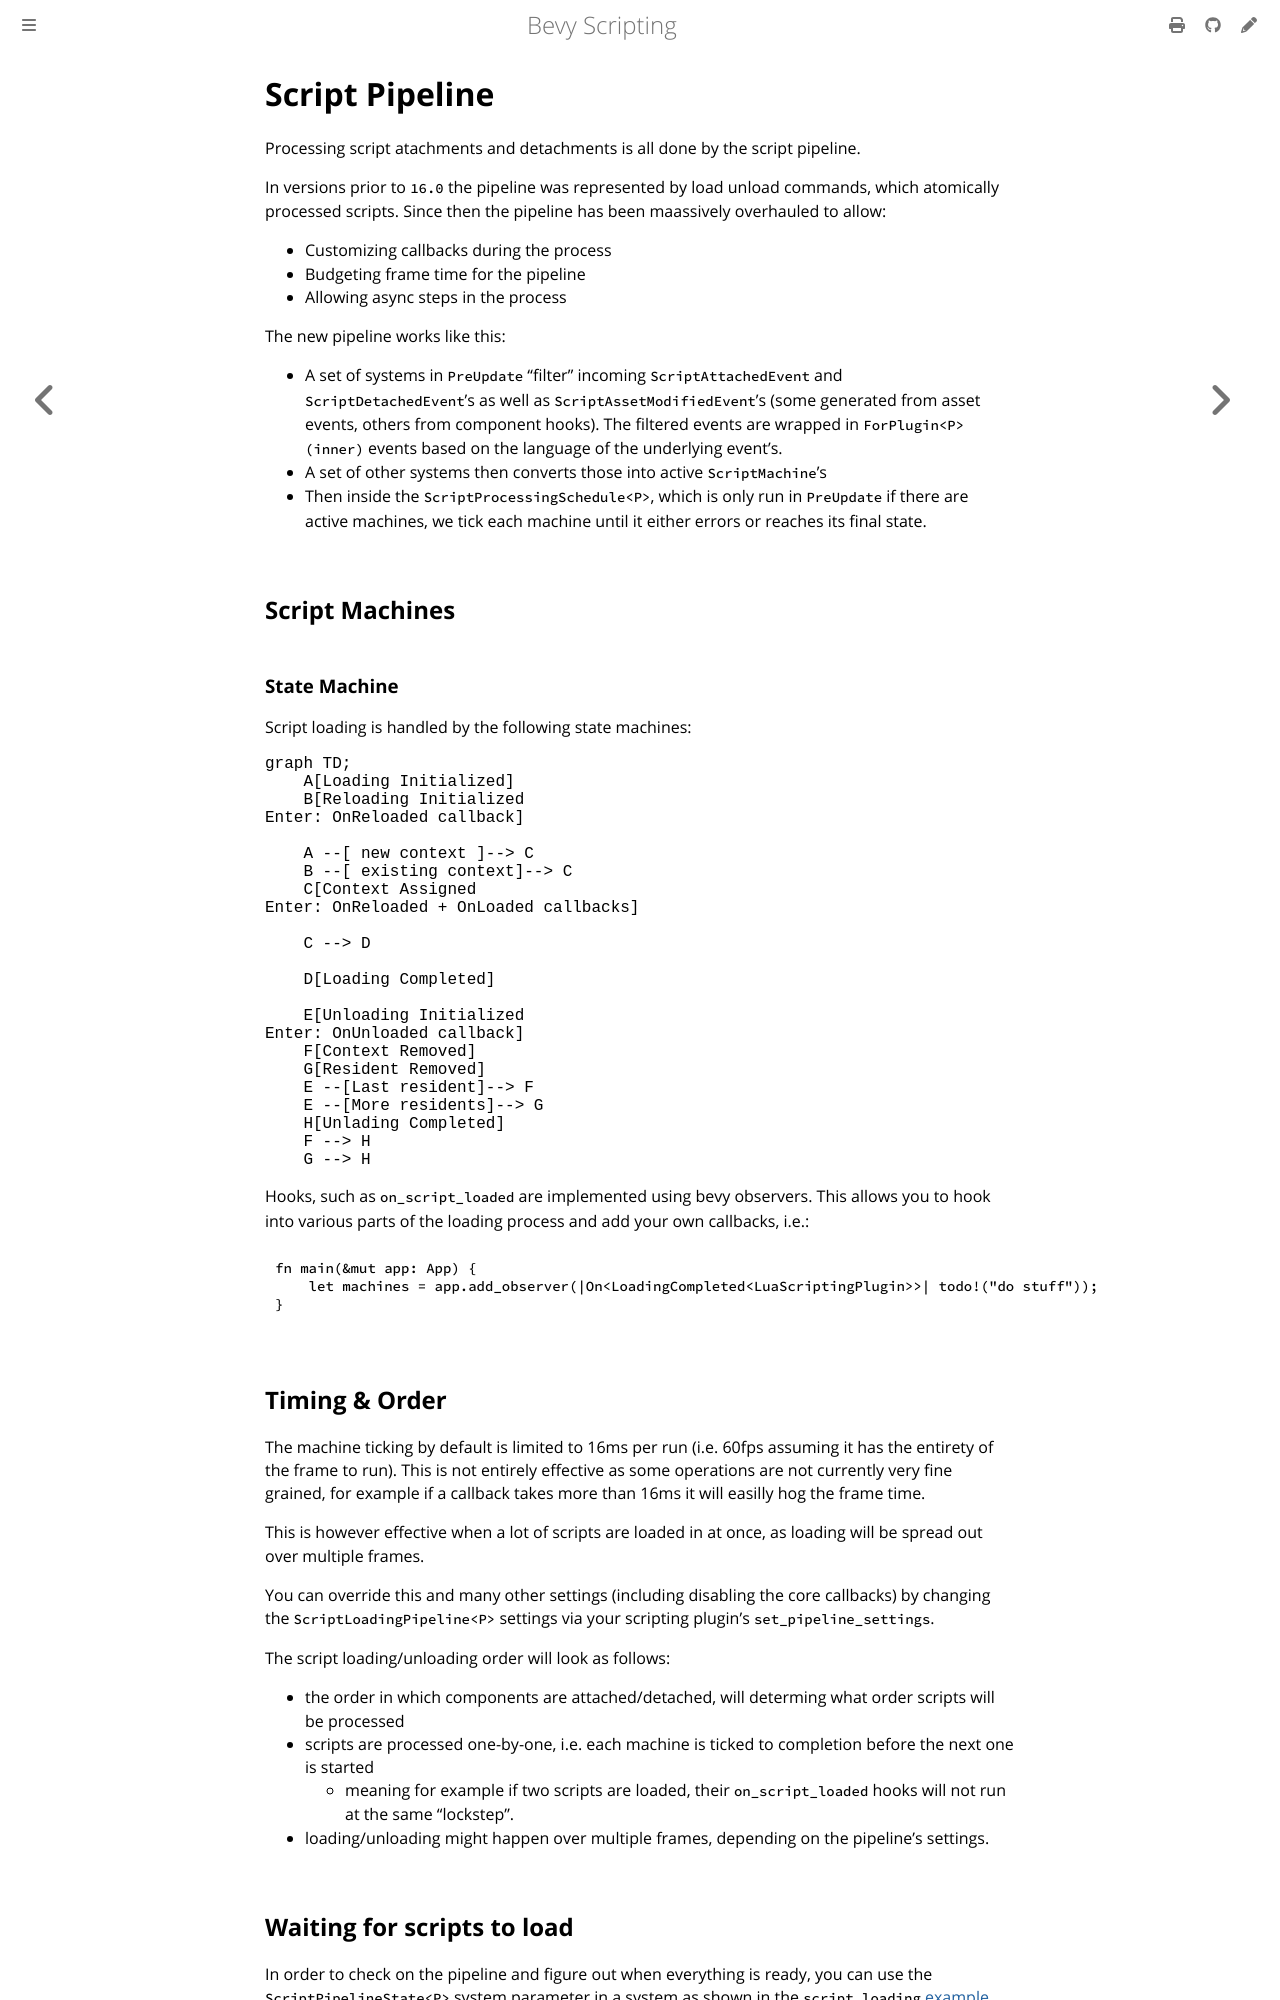

repository: pro470/bevy_mod_scripting · page: ScriptPipeline/pipeline.html · generator: mdbook

# Script Pipeline

Processing script atachments and detachments is all done by the script pipeline.

In versions prior to `16.0` the pipeline was represented by load unload commands, which atomically processed scripts. Since then the pipeline has been maassively overhauled to allow:
- Customizing callbacks during the process
- Budgeting frame time for the pipeline
- Allowing async steps in the process

The new pipeline works like this:
- A set of systems in `PreUpdate` "filter" incoming `ScriptAttachedEvent` and `ScriptDetachedEvent`'s as well as `ScriptAssetModifiedEvent`'s (some generated from asset events, others from component hooks). The filtered events are wrapped in `ForPlugin<P>(inner)` events based on the language of the underlying event's.
- A set of other systems then converts those into active `ScriptMachine`'s
- Then inside the `ScriptProcessingSchedule<P>`, which is only run in `PreUpdate` if there are active machines, we tick each machine until it either errors or reaches its final state.

## Script Machines

### State Machine
Script loading is handled by the following state machines:
```mermaid
graph TD;
    A[Loading Initialized]
    B[Reloading Initialized 
Enter: OnReloaded callback]

    A --[ new context ]--> C
    B --[ existing context]--> C
    C[Context Assigned
Enter: OnReloaded + OnLoaded callbacks]

    C --> D

    D[Loading Completed]

    E[Unloading Initialized
Enter: OnUnloaded callback]
    F[Context Removed]
    G[Resident Removed]
    E --[Last resident]--> F
    E --[More residents]--> G
    H[Unlading Completed]
    F --> H
    G --> H
```

Hooks, such as `on_script_loaded` are implemented using bevy observers. This allows you to hook into various parts of the loading process and add your own callbacks, i.e.:

```rust
fn main(&mut app: App) {
    let machines = app.add_observer(|On<LoadingCompleted<LuaScriptingPlugin>>| todo!("do stuff"));
}
```


## Timing & Order

The machine ticking by default is limited to 16ms per run (i.e. 60fps assuming it has the entirety of the frame to run). This is not entirely effective as some operations are not currently very fine grained, for example if a callback takes more than 16ms it will easilly hog the frame time. 

This is however effective when a lot of scripts are loaded in at once, as loading will be spread out over multiple frames.

You can override this and many other settings (including disabling the core callbacks) by changing the `ScriptLoadingPipeline<P>` settings via your scripting plugin's `set_pipeline_settings`.

The script loading/unloading order will look as follows:
- the order in which components are attached/detached, will determing what order scripts will be processed
- scripts are processed one-by-one, i.e. each machine is ticked to completion before the next one is started
    - meaning for example if two scripts are loaded, their `on_script_loaded` hooks will not run at the same "lockstep".
- loading/unloading might happen over multiple frames, depending on the pipeline's settings.
